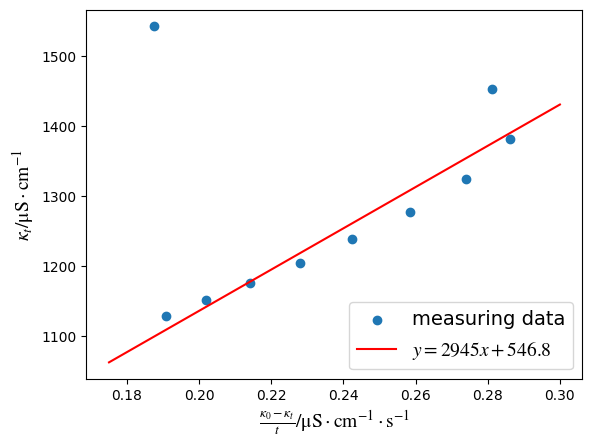

This chart was generated by the following Python code:
import math
import numpy as np
import matplotlib.pyplot as plt
from matplotlib import rcParams

config = {
    "font.family":'serif',
    "mathtext.fontset":'stix',
    "font.serif": ['SimSun'],
    'figure.dpi':'140',
}
rcParams.update(config)
plt.rcParams['font.serif'] = ['Times New Roman']

k_01 = 1530
k_02 = 1587
t = np.array([4, 8, 12, 16, 20, 24, 28, 32, 36, 40])
kt_1 = np.array([1402, 1360, 1323, 1291, 1261, 1235, 1212, 1190, 1170, 1152])
kt_2 = np.array([1542, 1452, 1381, 1324, 1277, 1238, 1204, 1176, 1151, 1129])
t = t * 60
k_1 = (k_01 - kt_1)/t
k_2 = (k_02 - kt_2)/t


fit_1 = np.poly1d(np.polyfit(k_1[1:], kt_1[1:], 1))
fit_2 = np.poly1d(np.polyfit(k_2[1:], kt_2[1:], 1))
print('func_1=', fit_1)
print('func_2=', fit_2)

plt.xlabel(r'$\frac{\kappa_0-\kappa_{t}}{t}\mathrm{/\mu S\cdot cm^{-1}\cdot s^{-1}}$', fontsize=14)
plt.ylabel(r'$\kappa_{t}\mathrm{/\mu S\cdot cm^{-1}}$', fontsize=14)


line_x1 = [0.15, 0.5]
#plt.scatter(k_1, kt_1, label='measuring data')
#plt.plot(line_x1, fit_1(line_x1), c='r', label='$y=1072x+1004$')
#print(k_1, kt_1)

line_x2 = [0.175, 0.3]
plt.scatter(k_2, kt_2, label='measuring data')
plt.plot(line_x2, fit_2(line_x2), c='r', label='$y=2945x+546.8$')
print(k_2, kt_2)

plt.legend(fontsize=14, loc='lower right')

plt.show()